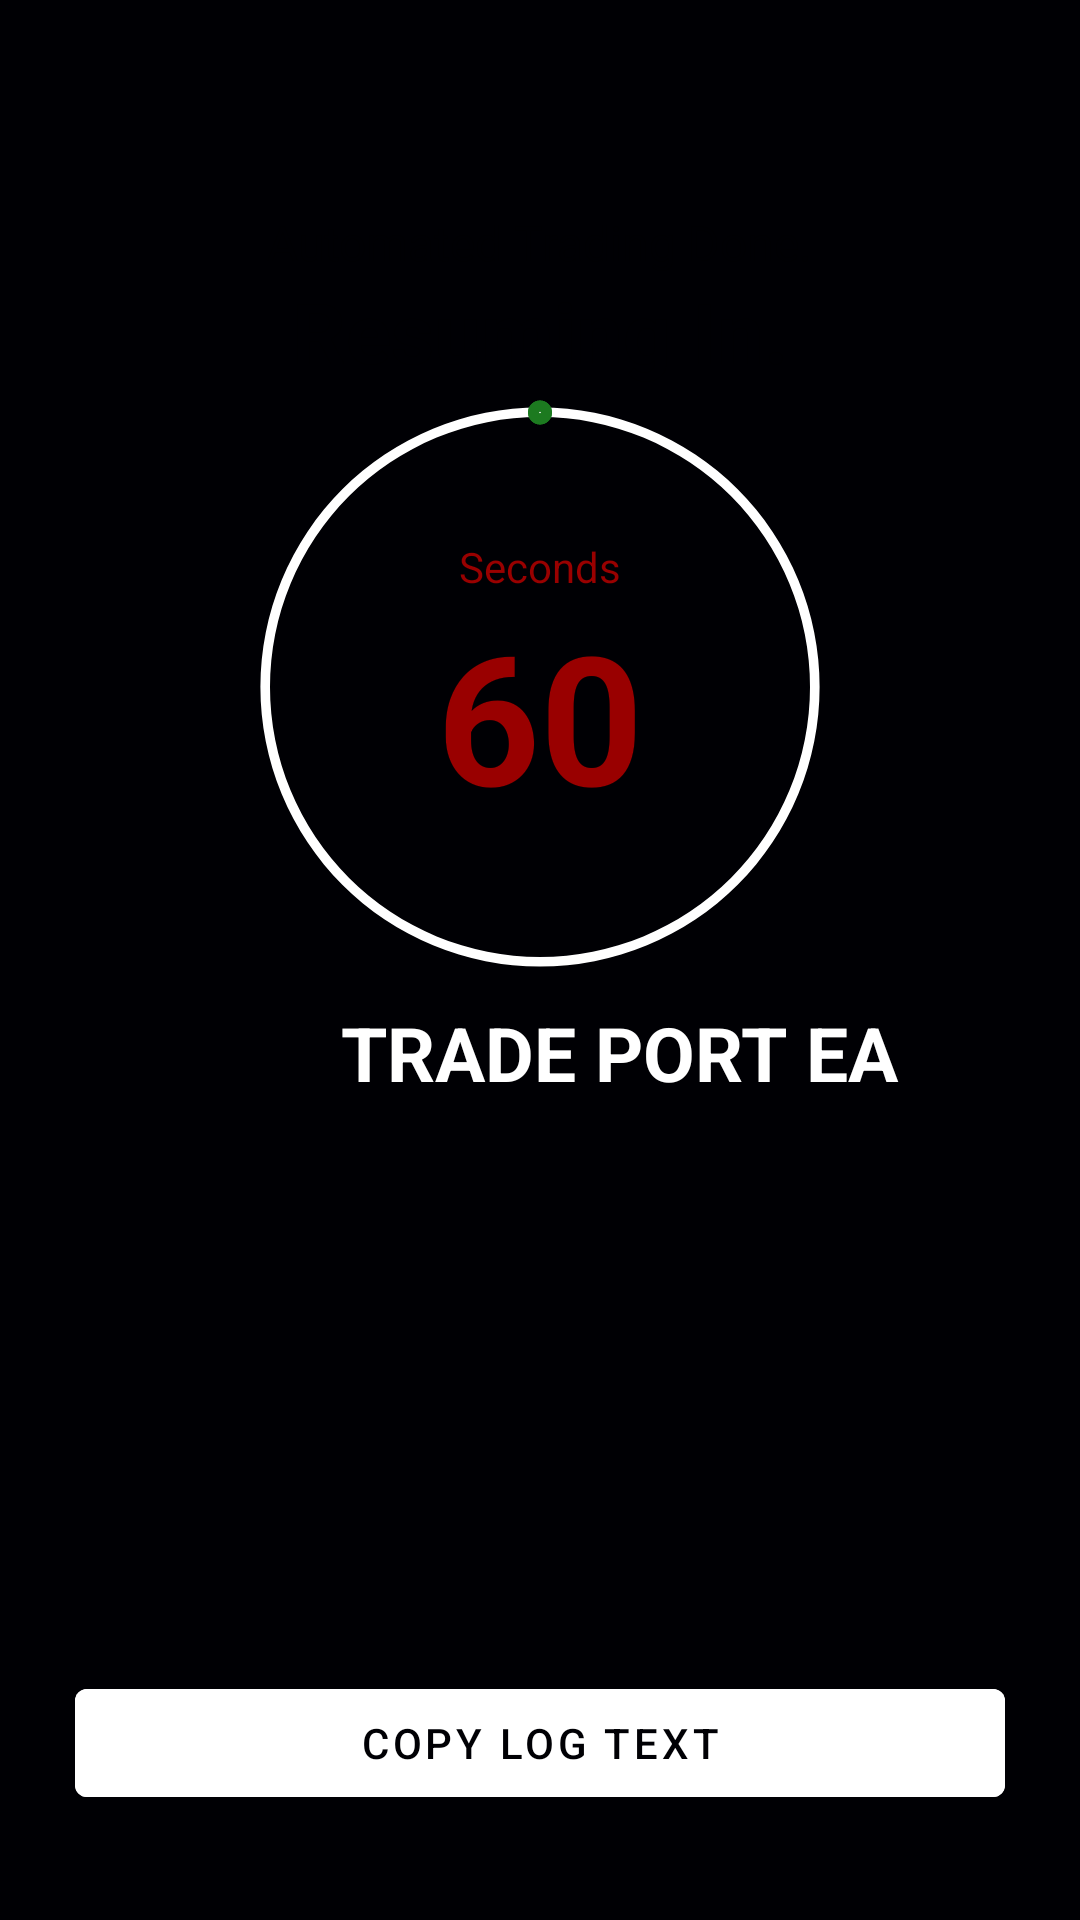

Write the Android layout XML for this screen, with the resource values it uses.
<!-- AndroidManifest.xml: application theme Theme.RoboTrader -->
<!-- res/layout/activity_finish.xml -->
<?xml version="1.0" encoding="utf-8"?>
<RelativeLayout xmlns:android="http://schemas.android.com/apk/res/android"
    xmlns:app="http://schemas.android.com/apk/res-auto"
    xmlns:tools="http://schemas.android.com/tools"
    android:layout_width="match_parent"
    android:layout_height="match_parent"
    android:background="@color/black"

    android:padding="20dp"
    tools:context=".ui.FinishActivity">

    <RelativeLayout
        android:id="@+id/loading"
        android:visibility="visible"
        android:layout_width="match_parent"
        android:layout_height="match_parent">

        <TextView
            android:id="@+id/textView"
            android:layout_width="wrap_content"
            android:layout_height="wrap_content"
            android:textColor="@color/black"
            android:textSize="16dp"
            android:layout_marginTop="50dp"
            android:text="Automated Trading Done."
            android:layout_centerHorizontal="true"
            />

        <TextView
            android:id="@+id/textView2"
            android:layout_width="wrap_content"
            android:layout_height="wrap_content"
            android:layout_below="@+id/textView"
            android:layout_centerInParent="true"
            android:text="Resuming In."
            android:textAlignment="center"
            android:textColor="@color/black"
            android:textSize="28dp"
            android:textStyle="bold" />

        <RelativeLayout
            android:id="@+id/wheels"
            android:layout_width="match_parent"
            android:layout_height="wrap_content"
            android:layout_below="@+id/textView2">


            <ProgressBar
                android:id="@+id/time_progressBar"
                android:layout_width="match_parent"
                android:layout_height="200dp"
                android:indeterminateOnly="false"
                android:progressDrawable="@drawable/time_circle"
                tools:progress="0" />


            <LinearLayout
                android:id="@+id/tm_layout"
                android:layout_width="wrap_content"
                android:layout_height="wrap_content"
                android:layout_centerInParent="true"
                android:orientation="vertical"
                android:gravity="center">
                <TextView
                    android:id="@+id/time_line_1"
                    android:layout_width="wrap_content"
                    android:layout_height="wrap_content"
                    android:layout_centerInParent="true"
                    android:text="Seconds"
                    android:textColor="?attr/textColor"/>
                <TextView
                    android:id="@+id/time_line_2"
                    android:layout_width="wrap_content"
                    android:layout_height="wrap_content"
                    android:layout_centerInParent="true"
                    android:text="60"
                    android:textSize="60dp"
                    android:textStyle="bold"
                    android:textColor="?attr/textColor"/>

            </LinearLayout>
        </RelativeLayout>
        <RelativeLayout
            android:layout_below="@+id/wheels"
            android:layout_width="match_parent"
            android:layout_height="500dp"
            android:background="@color/black"
            android:padding="5dp">

            <TextView
                android:id="@+id/appname"
                android:layout_width="283dp"
                android:layout_height="wrap_content"
                android:background="@color/black"
                android:gravity="center"
                android:paddingStart="80dp"
                android:text="TRADE PORT EA"
                android:textAlignment="center"
                android:textAppearance="@style/TextAppearance.AppCompat.Body1"
                android:textColor="@color/white"
                android:textSize="25dp"
                android:textStyle="bold" />

            <androidx.core.widget.NestedScrollView
                android:id="@+id/sv"
                android:layout_above="@+id/copy_btn"
                android:descendantFocusability="blocksDescendants"
                android:layout_width="wrap_content"
                android:paddingStart="80dp"
                android:layout_height="wrap_content">
                <TextView
                    android:id="@+id/log_message"
                    android:layout_width="wrap_content"
                    android:layout_height="wrap_content"
                    android:layout_below="@id/appname"
                    android:layout_marginTop="20dp"
                    android:textColor="@color/red"
                    android:layout_marginBottom="40dp"
                    android:textSize="14sp" />
            </androidx.core.widget.NestedScrollView>

            <Button
                android:id="@+id/copy_btn"
                android:layout_width="match_parent"
                android:layout_height="wrap_content"
                android:layout_alignParentBottom="true"
                android:layout_marginBottom="10dp"
                android:backgroundTint="@color/white"
                android:text="COPY LOG TEXT"
                android:textColor="@color/black" />

        </RelativeLayout>

    </RelativeLayout>

    <RelativeLayout
        android:visibility="gone"
        android:id="@+id/update"
        android:layout_width="match_parent"
        android:layout_height="match_parent">

        <TextView
            android:id="@+id/textView22"
            android:layout_width="wrap_content"
            android:layout_height="wrap_content"
            android:layout_centerHorizontal="true"
            android:layout_marginTop="100dp"
            android:text="It is Time to update The App."
            android:textAlignment="center"
            android:textColor="@color/white"
            android:textSize="28dp"
            android:textStyle="bold" />

        <Button
            android:id="@+id/updatebutton"
            android:layout_width="match_parent"
            android:layout_height="wrap_content"
            android:layout_below="@+id/textView22"
            android:layout_centerHorizontal="true"
            android:textColor="@color/blue_dark"
            android:backgroundTint="@color/white"
            android:text="Update" />
    </RelativeLayout>

</RelativeLayout>
<!-- resources referenced by this layout -->
<resources>
  <color name="black">#000004</color>
  <color name="blue_dark">#000004</color>
  <color name="red">#990000</color>
  <color name="white">#ffffff</color>
  <!-- drawable time_circle (drawable) -->
  <?xml version="1.0" encoding="utf-8"?>
  <layer-list xmlns:android="http://schemas.android.com/apk/res/android">
      <item>
          <shape
              android:shape="ring"
              android:thicknessRatio="100"
              android:useLevel="false"
              android:innerRadius="90dp">
              <solid android:color="@color/white" />
          </shape>
      </item>
      <item>
          <rotate
              android:fromDegrees="270"
              android:toDegrees="270">
              <shape
                  android:shape="ring"
                  android:thicknessRatio="35"
                  android:useLevel="true"
                  android:innerRadius="87dp">
                  <solid android:color="#1C7A20" />
              </shape>
          </rotate>
      </item>
      <item android:bottom="183dp">
          <shape
              android:innerRadiusRatio="1000"
              android:shape="ring"
              android:thicknessRatio="87"
              android:useLevel="false">
              <solid android:color="#1C7A20" />
          </shape>
      </item>
      <item>
          <rotate>
              <inset android:insetBottom="183dp">
                  <shape
                      android:innerRadiusRatio="1000"
                      android:shape="ring"
                      android:thicknessRatio="87"
                      android:useLevel="false">
                      <solid android:color="#1C7A20" />
                  </shape>
              </inset>
          </rotate>
      </item>
  </layer-list>
  <style name="Theme.RoboTrader" parent="Theme.MaterialComponents.Light.NoActionBar">
          
          <item name="colorPrimary">@color/black</item>
          <item name="colorPrimaryVariant">@color/white</item>
          <item name="colorOnPrimary">@color/white</item>
          
          <item name="colorSecondaryVariant">@color/blue_light</item>
          <item name="colorOnSecondary">@color/white</item>
          
          <item name="android:statusBarColor" tools:targetApi="l">@color/blue_dark</item>
          <item name="android:windowLightStatusBar" tools:targetApi="m">false</item>
          
  
          
          <item name="backgroundColor">@color/grey_light</item>
          <item name="backgroundColorMuted">@color/white</item>
          <item name="textColor">@color/red</item>
          <item name="textColorMuted">@color/blue_dark</item>
  
          <item name="android:windowActivityTransitions">true</item>
          <item name="android:windowEnterTransition">@transition/trans_anim</item>
          <item name="android:windowExitTransition">@transition/trans_anim</item>
          <item name="android:windowBackground">@color/blue_dark</item>
  
      </style>
  <color name="blue_light">#000004</color>
  <color name="grey_light">#f0f0f0</color>
</resources>
